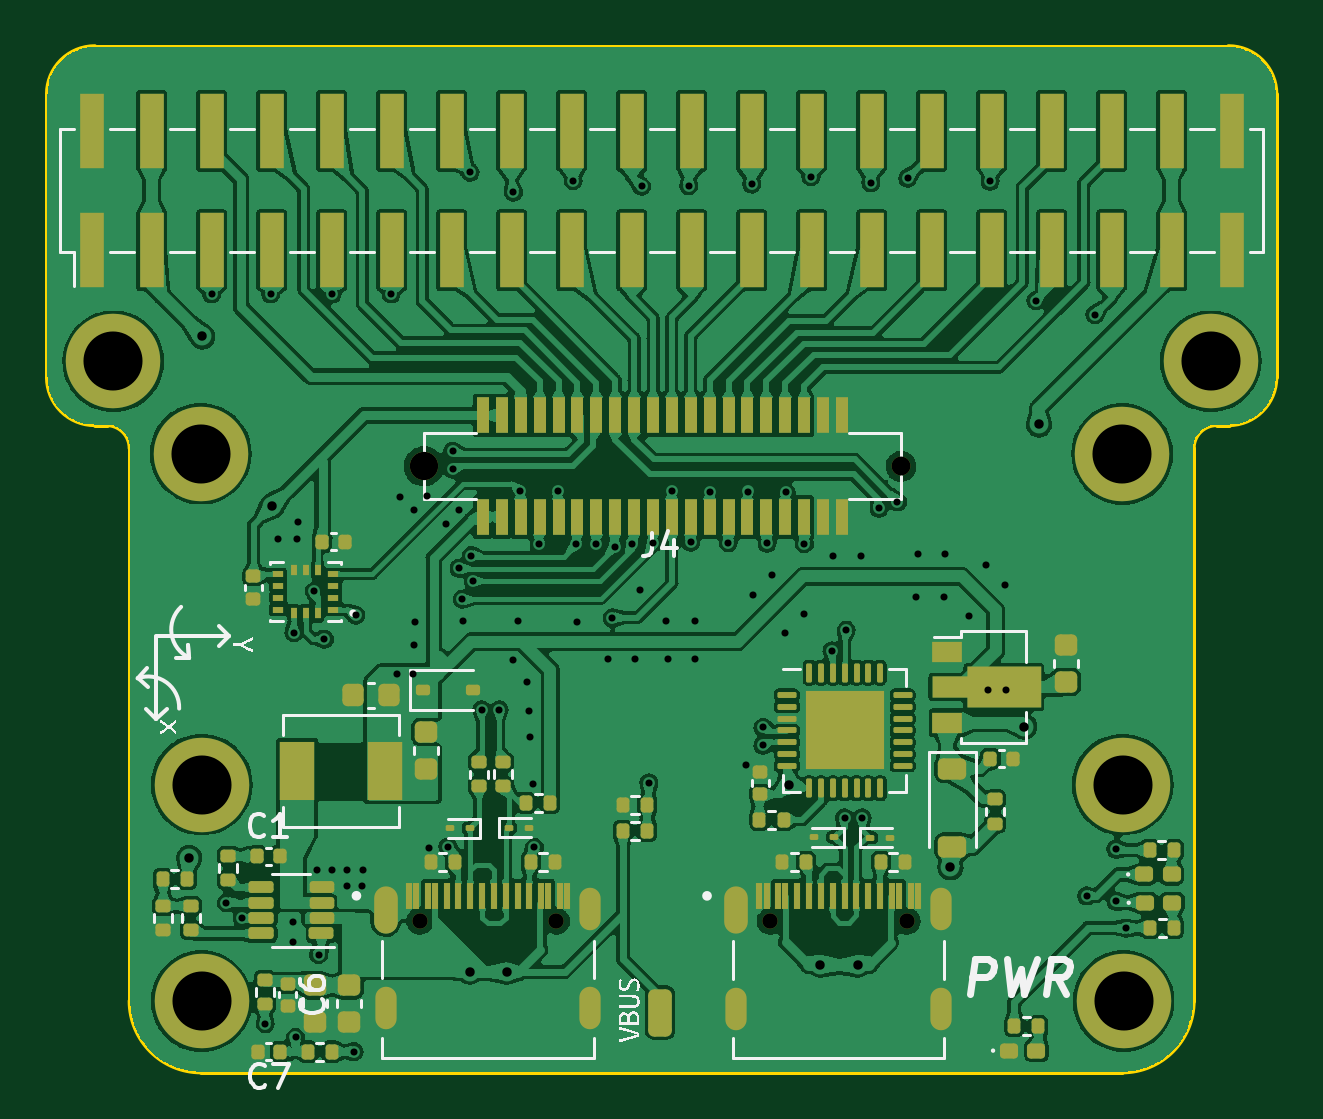
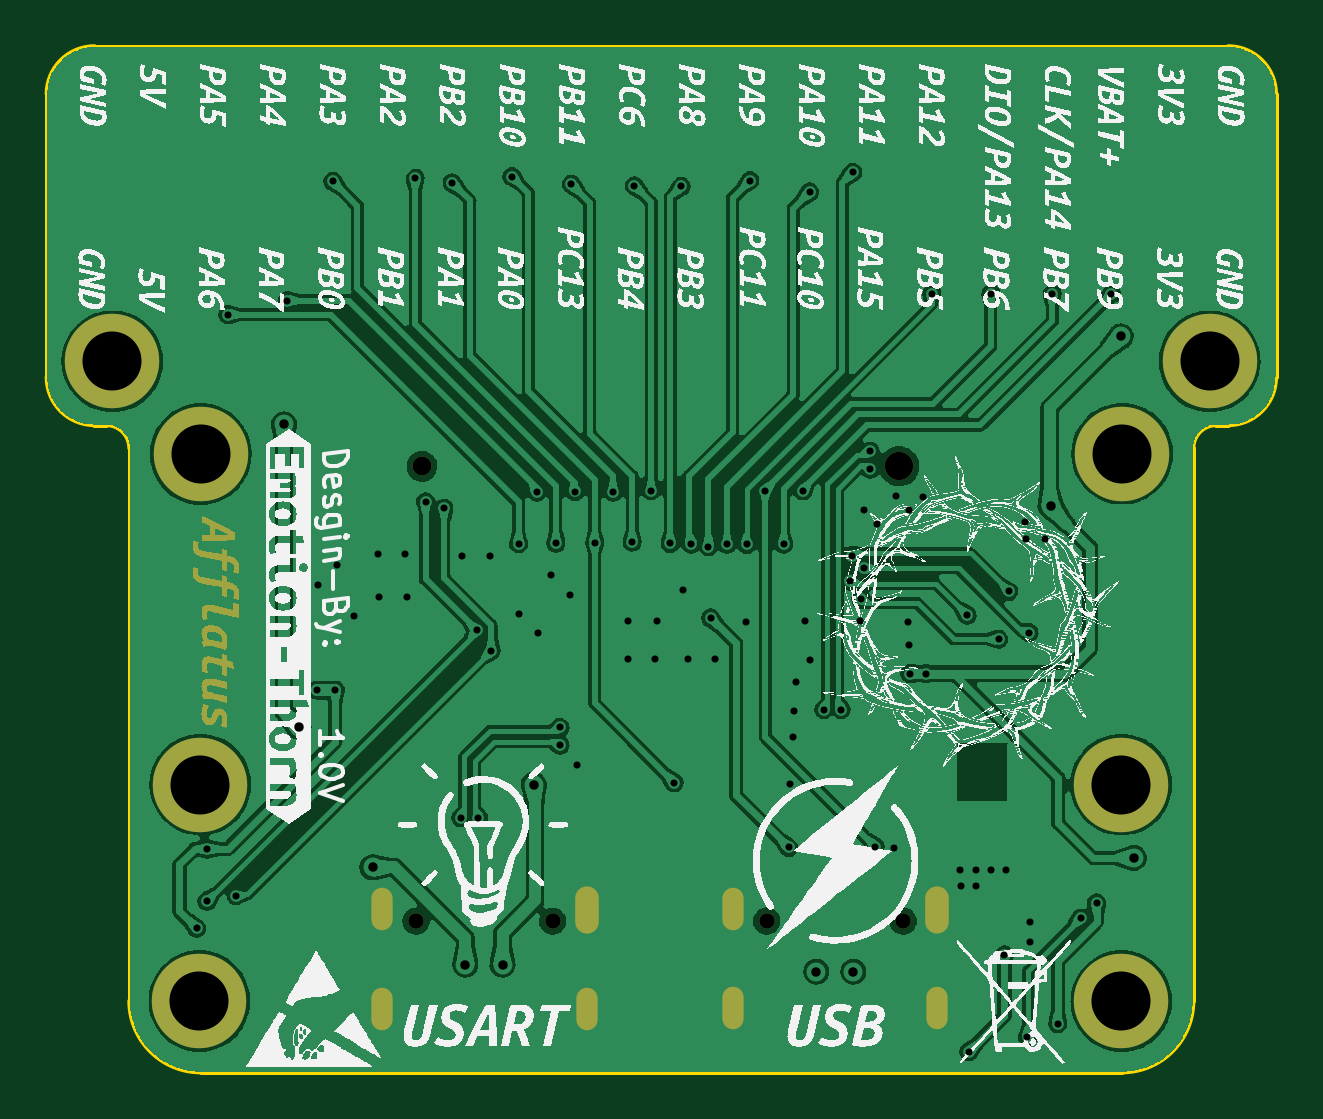
Circuit board: 11 layer files. Board 52.0 x 43.4 mm.
- bottom_copper: Expansion-B_Cu.gbr (216082 bytes)
- bottom_mask: Expansion-B_Mask.gbr (38639 bytes)
- paste: Expansion-B_Paste.gbr (456 bytes)
- bottom_silk: Expansion-B_Silkscreen.gbr (1366168 bytes)
- outline: Expansion-Edge_Cuts.gbr (1623 bytes)
- top_copper: Expansion-F_Cu.gbr (499898 bytes)
- top_mask: Expansion-F_Mask.gbr (12292 bytes)
- paste: Expansion-F_Paste.gbr (11806 bytes)
- top_silk: Expansion-F_Silkscreen.gbr (51397 bytes)
- drill: Expansion-NPTH.drl (561 bytes)
- drill: Expansion-PTH.drl (3050 bytes)

=== bottom_copper: Expansion-B_Cu.gbr (216082 bytes, source omitted) ===
=== bottom_mask: Expansion-B_Mask.gbr (38639 bytes, source omitted) ===
=== paste: Expansion-B_Paste.gbr ===
%TF.GenerationSoftware,KiCad,Pcbnew,(7.0.0)*%
%TF.CreationDate,2023-04-19T19:18:22+08:00*%
%TF.ProjectId,Expansion,45787061-6e73-4696-9f6e-2e6b69636164,rev?*%
%TF.SameCoordinates,Original*%
%TF.FileFunction,Paste,Bot*%
%TF.FilePolarity,Positive*%
%FSLAX46Y46*%
G04 Gerber Fmt 4.6, Leading zero omitted, Abs format (unit mm)*
G04 Created by KiCad (PCBNEW (7.0.0)) date 2023-04-19 19:18:22*
%MOMM*%
%LPD*%
G01*
G04 APERTURE LIST*
G04 APERTURE END LIST*
M02*

=== bottom_silk: Expansion-B_Silkscreen.gbr (1366168 bytes, source omitted) ===
=== outline: Expansion-Edge_Cuts.gbr ===
%TF.GenerationSoftware,KiCad,Pcbnew,(7.0.0)*%
%TF.CreationDate,2023-04-19T19:18:22+08:00*%
%TF.ProjectId,Expansion,45787061-6e73-4696-9f6e-2e6b69636164,rev?*%
%TF.SameCoordinates,Original*%
%TF.FileFunction,Profile,NP*%
%FSLAX46Y46*%
G04 Gerber Fmt 4.6, Leading zero omitted, Abs format (unit mm)*
G04 Created by KiCad (PCBNEW (7.0.0)) date 2023-04-19 19:18:22*
%MOMM*%
%LPD*%
G01*
G04 APERTURE LIST*
%TA.AperFunction,Profile*%
%ADD10C,0.200000*%
%TD*%
G04 APERTURE END LIST*
D10*
%TO.C,J4*%
X110976270Y-68011982D02*
X110976270Y-80008750D01*
X112976270Y-66011982D02*
X160976270Y-66011982D01*
X112976270Y-82008750D02*
X113476270Y-82008750D01*
X114476270Y-83249215D02*
X114476270Y-83008750D01*
X114476270Y-106408019D02*
X114476270Y-83249215D01*
X117476270Y-109408019D02*
X156476270Y-109408019D01*
X159476270Y-83008750D02*
X159476270Y-83249215D01*
X159476270Y-83249215D02*
X159476270Y-106408019D01*
X160476270Y-82008750D02*
X160976270Y-82008750D01*
X162976270Y-68011982D02*
X162976270Y-80008750D01*
X112976270Y-66011982D02*
G75*
G03*
X110976270Y-68011982I-1J-1999999D01*
G01*
X110976270Y-80008750D02*
G75*
G03*
X112976270Y-82008750I1999999J-1D01*
G01*
X114476270Y-83008750D02*
G75*
G03*
X113476270Y-82008750I-999999J1D01*
G01*
X114476270Y-106408019D02*
G75*
G03*
X117476270Y-109408019I3000001J1D01*
G01*
X160476270Y-82008770D02*
G75*
G03*
X159476270Y-83008750I-70J-999930D01*
G01*
X156476270Y-109408020D02*
G75*
G03*
X159476270Y-106408019I-10J3000010D01*
G01*
X162976318Y-68011982D02*
G75*
G03*
X160976270Y-66011982I-2000018J-18D01*
G01*
X160976270Y-82008770D02*
G75*
G03*
X162976270Y-80008750I-70J2000070D01*
G01*
%TD*%
M02*

=== top_copper: Expansion-F_Cu.gbr (499898 bytes, source omitted) ===
=== top_mask: Expansion-F_Mask.gbr (12292 bytes, source omitted) ===
=== paste: Expansion-F_Paste.gbr (11806 bytes, source omitted) ===
=== top_silk: Expansion-F_Silkscreen.gbr (51397 bytes, source omitted) ===
=== drill: Expansion-NPTH.drl ===
M48
; DRILL file {KiCad (7.0.0)} date Wed Apr 19 19:18:24 2023
; FORMAT={-:-/ absolute / inch / decimal}
; #@! TF.CreationDate,2023-04-19T19:18:24+08:00
; #@! TF.GenerationSoftware,Kicad,Pcbnew,(7.0.0)
; #@! TF.FileFunction,NonPlated,1,2,NPTH
FMAT,2
INCH
; #@! TA.AperFunction,NonPlated,NPTH,ComponentDrill
T1C0.0256
; #@! TA.AperFunction,NonPlated,NPTH,ComponentDrill
T2C0.0315
; #@! TA.AperFunction,NonPlated,NPTH,ComponentDrill
T3C0.0472
%
G90
G05
T1
X4.9896Y-4.0561
X5.2171Y-4.0561
X5.5739Y-4.0562
X5.8014Y-4.0562
T2
X5.7917Y-3.298
T3
X4.9965Y-3.298
T0
M30

=== drill: Expansion-PTH.drl ===
M48
; DRILL file {KiCad (7.0.0)} date Wed Apr 19 19:18:24 2023
; FORMAT={-:-/ absolute / inch / decimal}
; #@! TF.CreationDate,2023-04-19T19:18:24+08:00
; #@! TF.GenerationSoftware,Kicad,Pcbnew,(7.0.0)
; #@! TF.FileFunction,Plated,1,2,PTH
FMAT,2
INCH
; #@! TA.AperFunction,Plated,PTH,ViaDrill
T1C0.0118
; #@! TA.AperFunction,Plated,PTH,ViaDrill
T2C0.0157
; #@! TA.AperFunction,Plated,PTH,ComponentDrill
T3C0.0256
; #@! TA.AperFunction,Plated,PTH,ComponentDrill
T4C0.0984
%
G90
G05
T1
X4.6427Y-3.0108
X4.6673Y-4.0256
X4.6939Y-4.0512
X4.7323Y-4.2274
X4.7411Y-3.0108
X4.7528Y-3.4197
X4.7785Y-4.0581
X4.7785Y-4.0906
X4.78Y-3.5753
X4.7825Y-4.25
X4.7854Y-3.4189
X4.7862Y-3.3906
X4.8138Y-3.5067
X4.8179Y-3.9705
X4.8209Y-4.1122
X4.8307Y-3.5862
X4.8435Y-3.0108
X4.8435Y-3.9705
X4.8691Y-3.9705
X4.8691Y-3.997
X4.8799Y-4.2736
X4.8831Y-3.5465
X4.8937Y-3.997
X4.8947Y-3.9705
X4.9419Y-3.0108
X4.9518Y-3.6437
X4.9567Y-3.3494
X4.9783Y-3.6437
X4.9807Y-3.3717
X4.9807Y-3.5953
X4.9811Y-3.5575
X5.0024Y-3.348
X5.0055Y-3.9343
X5.0327Y-3.3949
X5.0364Y-3.9321
X5.0446Y-3.273
X5.0446Y-3.3026
X5.0551Y-3.4681
X5.0555Y-3.3709
X5.0602Y-3.5197
X5.0618Y-3.5567
X5.0736Y-2.8083
X5.0756Y-3.4469
X5.0787Y-3.4894
X5.0928Y-3.7039
X5.1223Y-3.7039
X5.1457Y-2.8409
X5.1457Y-3.6213
X5.1539Y-3.5567
X5.1567Y-3.339
X5.1685Y-3.6579
X5.1724Y-3.7067
X5.1728Y-3.7488
X5.1787Y-3.828
X5.1807Y-3.9335
X5.189Y-3.428
X5.2195Y-3.3386
X5.2453Y-2.822
X5.2504Y-3.4283
X5.252Y-3.5579
X5.2835Y-3.428
X5.3035Y-3.6189
X5.3106Y-3.5508
X5.3142Y-3.4323
X5.3429Y-3.4276
X5.349Y-3.6189
X5.3571Y-3.5051
X5.3594Y-2.8315
X5.3713Y-3.8256
X5.378Y-3.4268
X5.3996Y-3.5567
X5.4031Y-3.6189
X5.4098Y-3.3386
X5.4378Y-2.8307
X5.4413Y-3.4244
X5.4484Y-3.5567
X5.4488Y-3.6189
X5.4732Y-3.3409
X5.5039Y-3.4256
X5.5325Y-3.7965
X5.5366Y-3.3402
X5.5429Y-2.828
X5.5445Y-3.513
X5.5616Y-3.7335
X5.5616Y-3.763
X5.5685Y-3.426
X5.5771Y-3.4799
X5.5977Y-3.5768
X5.6Y-3.3413
X5.6303Y-3.5437
X5.6307Y-3.4272
X5.6417Y-2.8154
X5.6766Y-3.6055
X5.678Y-3.4472
X5.6975Y-3.884
X5.7006Y-3.5715
X5.7244Y-3.4469
X5.727Y-3.884
X5.7413Y-2.8256
X5.7551Y-3.3681
X5.7858Y-3.3575
X5.8028Y-2.8181
X5.8161Y-3.5157
X5.8193Y-3.4441
X5.8626Y-3.5154
X5.8657Y-3.4437
X5.9055Y-3.548
X5.9326Y-3.4635
X5.936Y-3.6713
X5.9402Y-2.8232
X5.9657Y-3.4961
X5.9665Y-3.6713
X6.0161Y-3.022
X6.1012Y-4.0142
X6.115Y-3.0453
X6.1496Y-3.936
X6.15Y-4.0232
X6.1673Y-4.0679
T2
X4.6053Y-3.9508
X4.627Y-3.0817
X4.7441Y-3.3642
X5.0727Y-4.1406
X5.1347Y-4.1406
X5.6053Y-3.8289
X5.6574Y-4.1289
X5.7194Y-4.1289
X5.874Y-3.9665
X5.997Y-3.7323
X6.0217Y-3.2283
T4
X4.4787Y-3.1232
X4.6248Y-3.2772
X4.626Y-4.1898
X4.6264Y-3.8287
X6.1602Y-3.2776
X6.161Y-3.8287
X6.1626Y-4.1894
X6.3079Y-3.1232
T3
G00X4.9331Y-4.0161
M15
G01X4.9331Y-4.0583
M16
G05
G00X4.9331Y-4.187
M15
G01X4.9331Y-4.2165
M16
G05
G00X5.2736Y-4.187
M15
G01X5.2736Y-4.2165
M16
G05
G00X5.2738Y-4.0213
M15
G01X5.2738Y-4.0508
M16
G05
G00X5.5174Y-4.0163
M15
G01X5.5174Y-4.0584
M16
G05
G00X5.5174Y-4.1871
M15
G01X5.5174Y-4.2167
M16
G05
G00X5.8579Y-4.1871
M15
G01X5.8579Y-4.2167
M16
G05
G00X5.8581Y-4.0214
M15
G01X5.8581Y-4.0509
M16
G05
T0
M30

